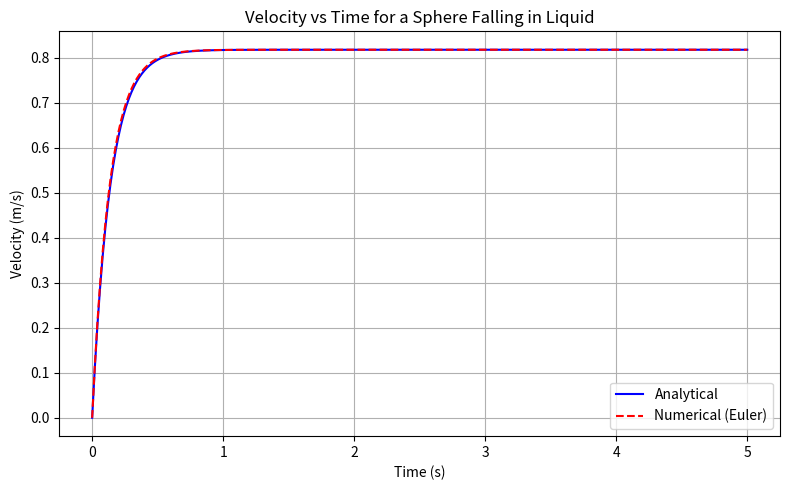

Reproduce this figure in Python.
import numpy as np
import matplotlib.pyplot as plt

# Constants
R = 0.005               # radius (m)
rho_sphere = 2500       # kg/m³
rho_fluid = 1000        # kg/m³
eta = 0.1               # viscosity (Pa.s)
g = 9.81                # gravity (m/s^2)

# Derived quantities
V = (4/3) * np.pi * R**3              # volume of sphere
m = rho_sphere * V                    # mass of sphere
k = 6 * np.pi * eta * R               # drag coefficient
tau = m / k                           # time constant
u_terminal = (m * g - V * rho_fluid * g) / k

# Time parameters
t_max = 5       
dt = 0.01
t = np.arange(0, t_max + dt, dt)

# Analytical solution
u_analytical = u_terminal * (1 - np.exp(-t / tau))

# Numerical solution using Euler's method
u_numerical = np.zeros_like(t)
for i in range(1, len(t)):
    du = g - (V * rho_fluid * g) / m - (k * u_numerical[i-1]) / m
    u_numerical[i] = u_numerical[i-1] + dt * du

# Plotting
plt.figure(figsize=(8,5))
plt.plot(t, u_analytical, label='Analytical', color='blue')
plt.plot(t, u_numerical, '--', label='Numerical (Euler)', color='red')
plt.xlabel('Time (s)')
plt.ylabel('Velocity (m/s)')
plt.title('Velocity vs Time for a Sphere Falling in Liquid')
plt.legend()
plt.grid(True)
plt.tight_layout()
plt.show()
